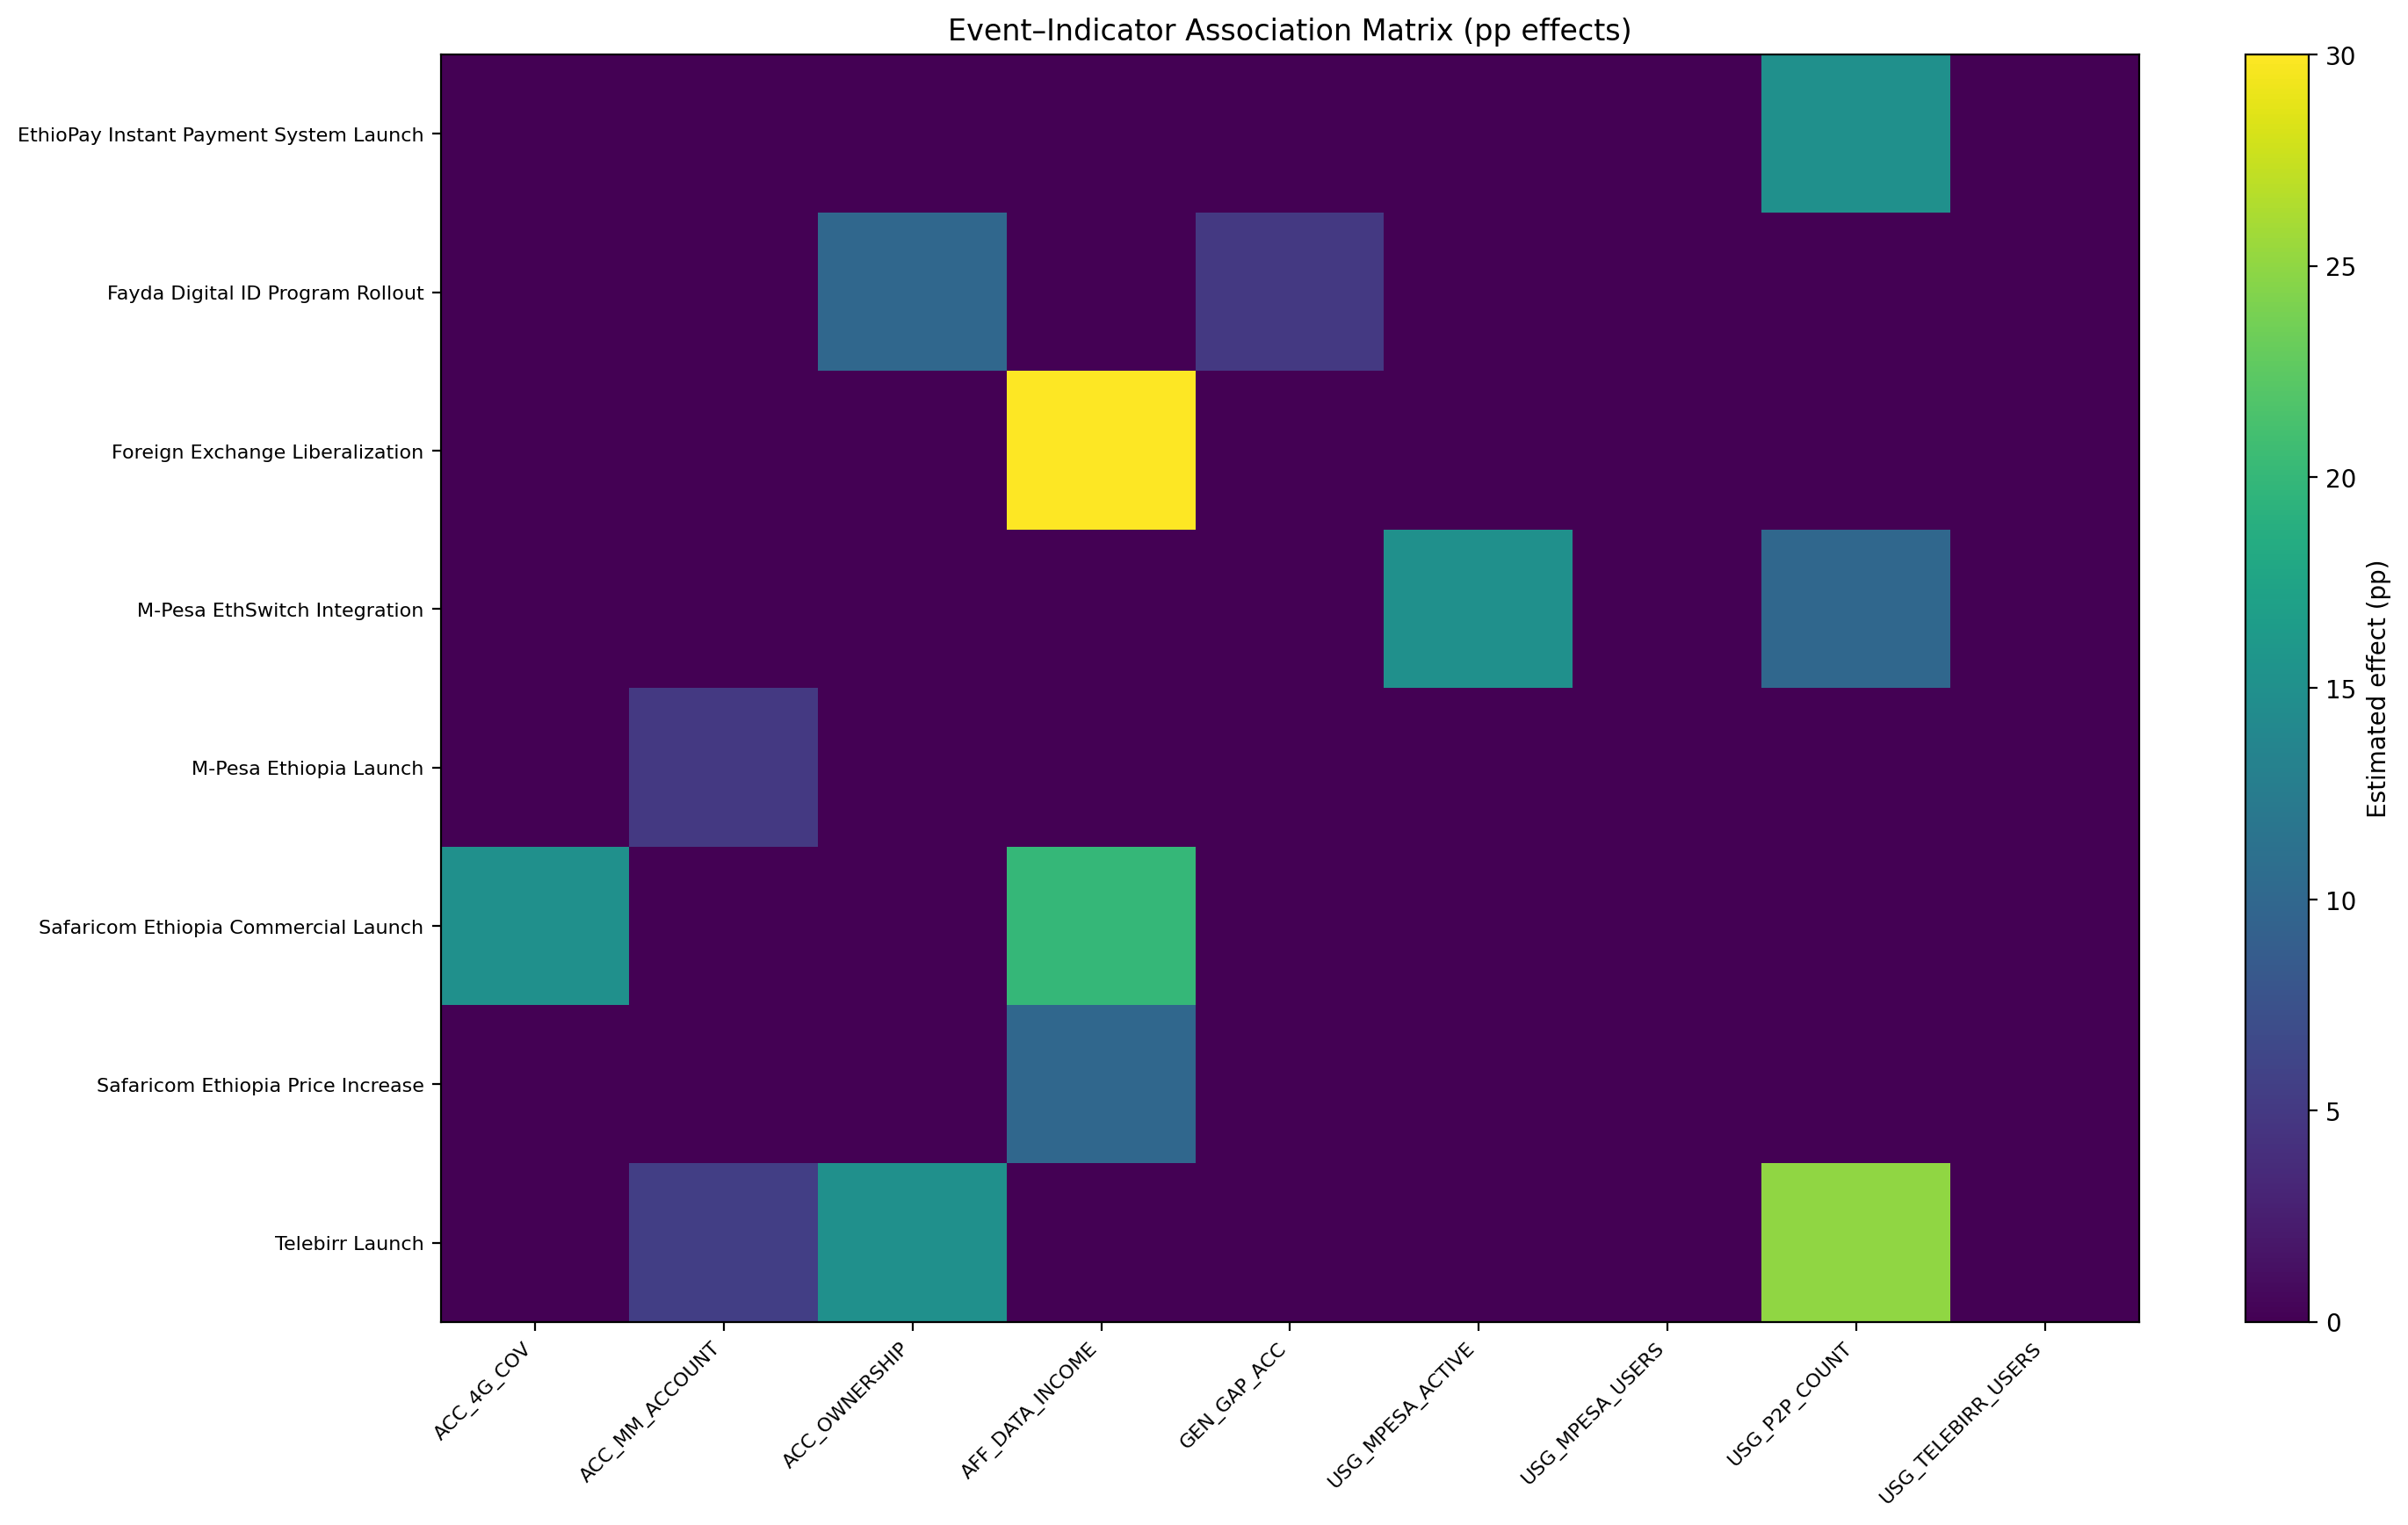

The file beside this chart, header and first rows:
event_name, ACC_OWNERSHIP, ACC_MM_ACCOUNT, USG_DIGITAL_PAYMENT
Telebirr Launch, 15.0, 5.516, 0.0
M-Pesa Ethiopia Launch, 0.0, 5.0, 0.0
Fayda Digital ID Program Rollout, 10.0, 0.0, 0.0
